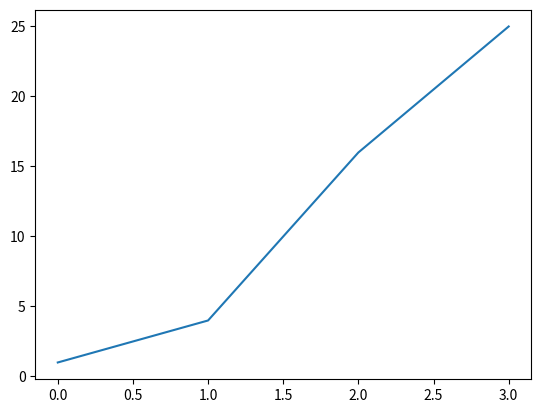

Source code (Python):
import matplotlib.pyplot as plt #模块pyplot 包含很多用于生成图表的函数

square = [1, 4, 16, 25]
plt.plot(square)
plt.show()
